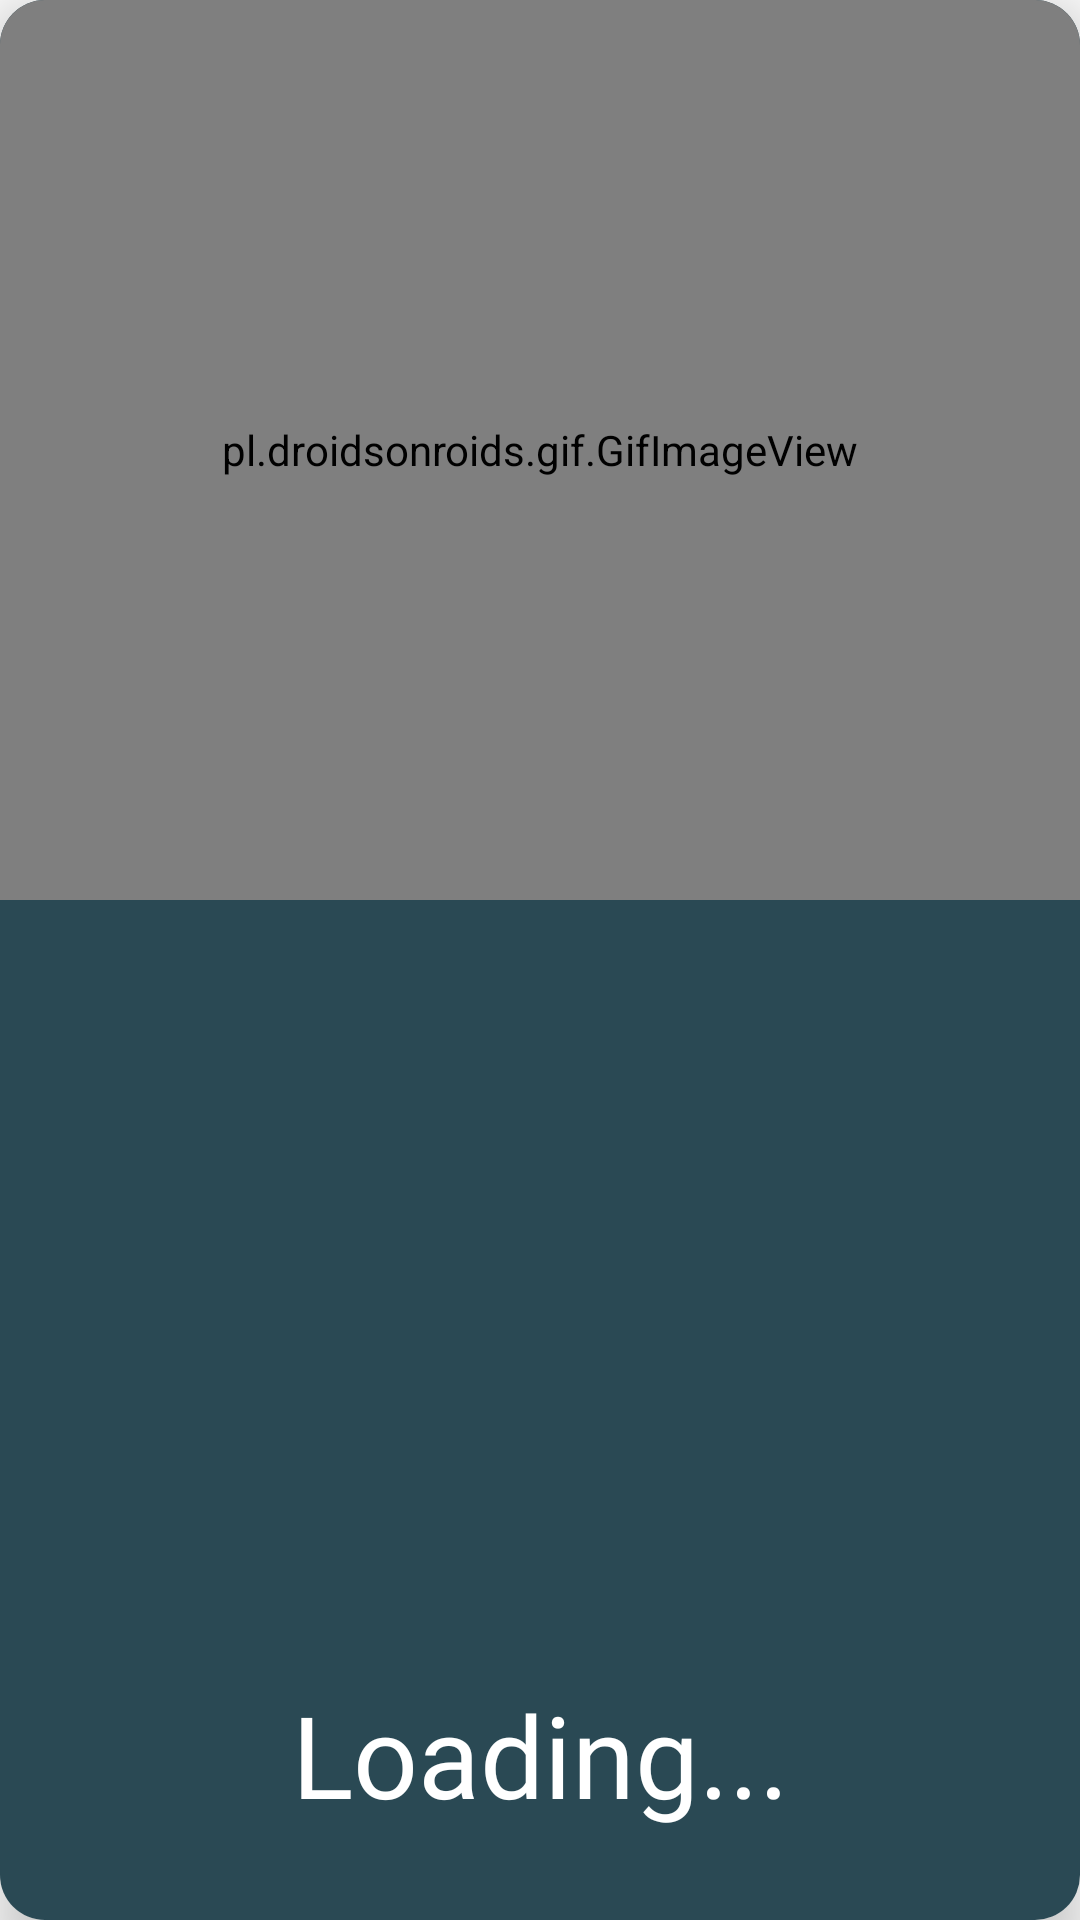

The Android layout XML behind this screen, and the referenced resources:
<!-- AndroidManifest.xml: application theme AppTheme -->
<!-- res/layout/loading.xml -->
<?xml version="1.0" encoding="utf-8"?>
<androidx.cardview.widget.CardView xmlns:android="http://schemas.android.com/apk/res/android"
    android:layout_width="250dp"
    android:layout_height="300dp"
    app:cardCornerRadius="15dp"
    xmlns:app="http://schemas.android.com/apk/res-auto"
    app:cardElevation="10dp"
    android:background="#234"
    android:padding="5dp"
    android:layout_gravity="center">
    <RelativeLayout
        android:layout_width="match_parent"
        android:background="#2A4954"
        android:layout_height="match_parent">
        <pl.droidsonroids.gif.GifImageView
            android:layout_width="match_parent"
            android:layout_height="300dp"
            android:src="@drawable/loading"
            android:scaleType="fitCenter"/>

        <TextView
            android:layout_width="match_parent"
            android:layout_height="wrap_content"
            android:textSize="38dp"
            android:text="Loading..."
            android:fontFamily="@font/muli_light"
            android:textAlignment="center"
            android:textColor="#fff"
            android:layout_alignParentBottom="true"
            android:layout_margin="30dp"/>
    </RelativeLayout>
</androidx.cardview.widget.CardView>
<!-- resources referenced by this layout -->
<resources>
  <style name="AppTheme" parent="Theme.AppCompat.Light.NoActionBar">
          
          <item name="colorPrimary">@color/colorWhite</item>
          <item name="colorPrimaryDark">@color/colorPrimaryDark</item>
          <item name="colorAccent">@color/colorAccent</item>
      </style>
  <color name="colorWhite">#ffffff</color>
  <color name="colorPrimaryDark">#00D5FF</color>
  <color name="colorAccent">#D81B60</color>
</resources>
